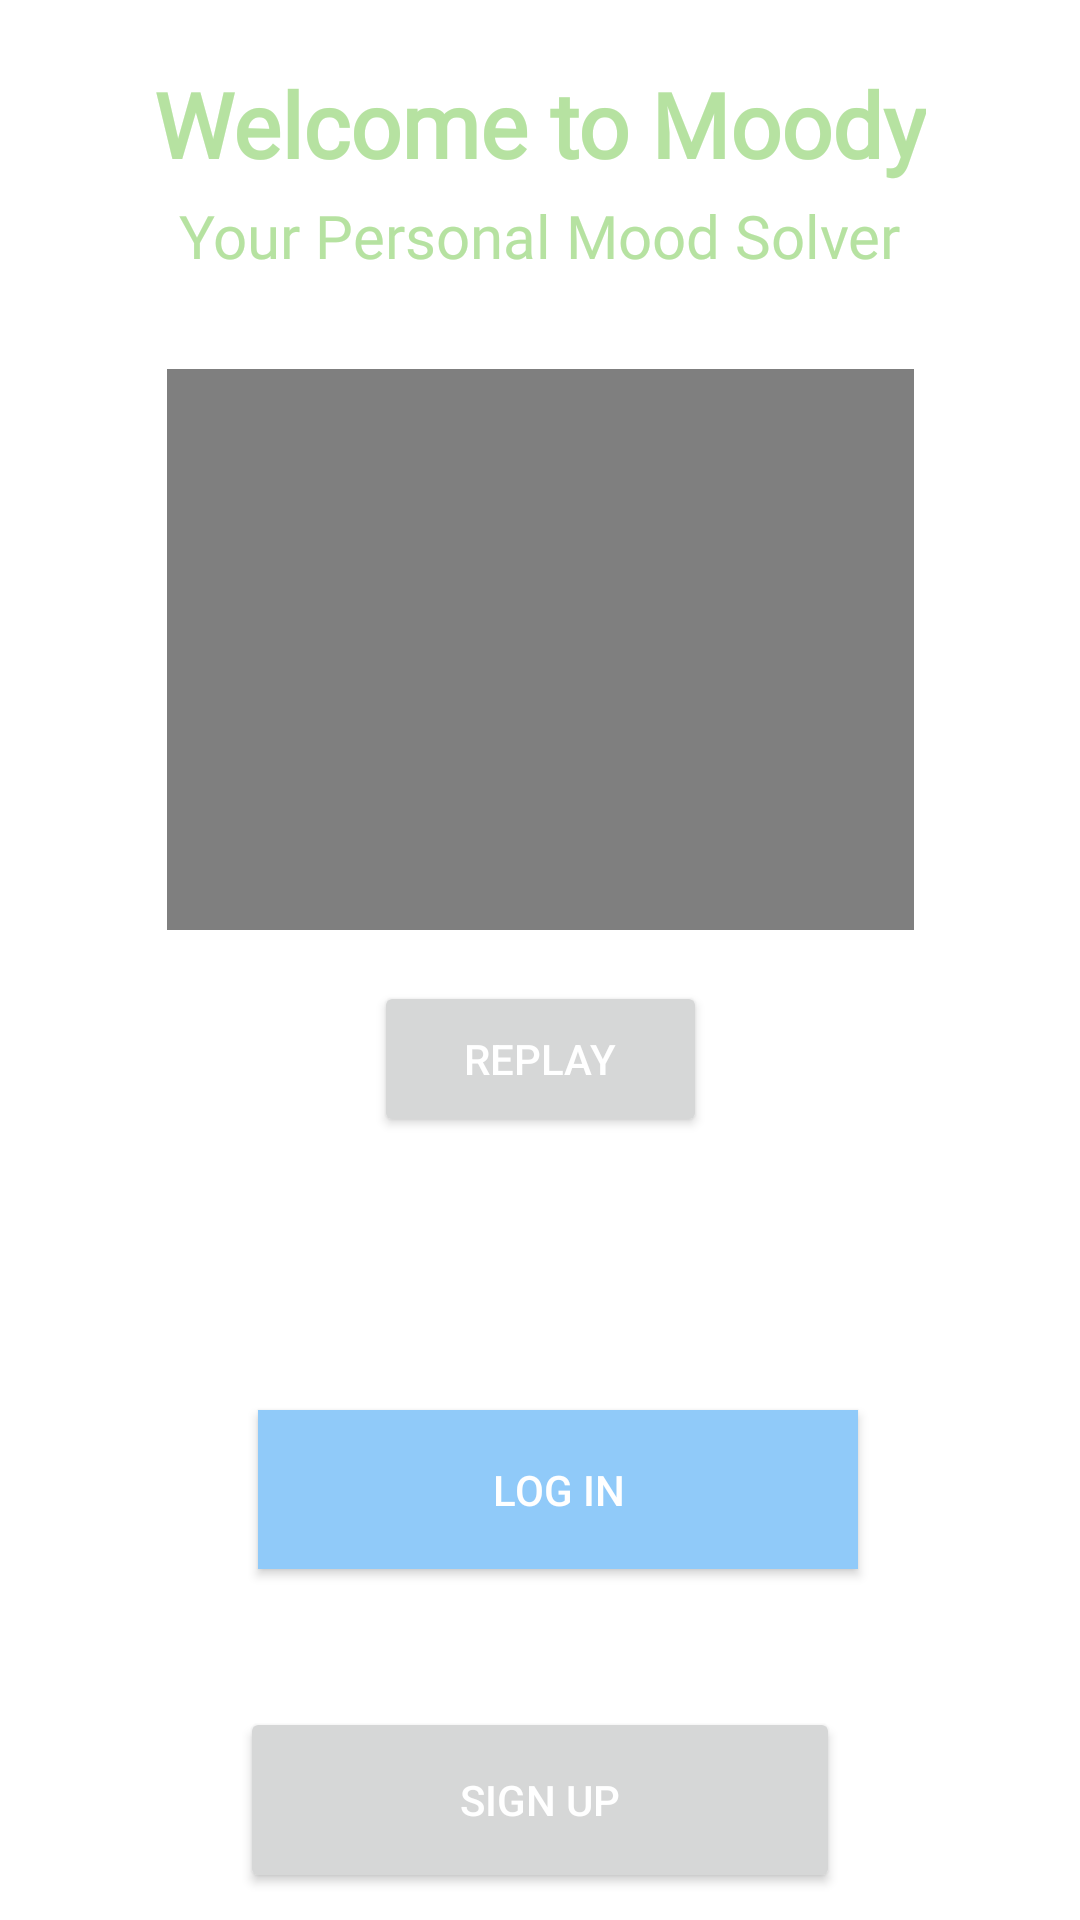

Reconstruct the res/layout file that produces this screen, plus the resources it refers to.
<!-- AndroidManifest.xml: application theme Theme.MobileApplicationTeam18 -->
<!-- res/layout/activity_fwelcome.xml -->
<?xml version="1.0" encoding="utf-8"?>
<androidx.constraintlayout.widget.ConstraintLayout xmlns:android="http://schemas.android.com/apk/res/android"
    xmlns:app="http://schemas.android.com/apk/res-auto"
    xmlns:tools="http://schemas.android.com/tools"
    android:layout_width="match_parent"
    android:layout_height="match_parent"
    tools:context=".Mood">

    <TextView
        android:id="@+id/welcome"
        android:layout_width="wrap_content"
        android:layout_height="44dp"
        android:layout_marginTop="91dp"
        android:layout_marginBottom="18dp"
        android:fontFamily="@font/akaya_telivigala"
        android:text="@string/welcome"
        android:textColor="@color/green"
        android:textSize="30dp"
        android:textStyle="bold"
        app:layout_constraintBottom_toTopOf="@+id/moody"
        app:layout_constraintEnd_toEndOf="parent"
        app:layout_constraintHorizontal_bias="0.5"
        app:layout_constraintStart_toStartOf="parent"
        app:layout_constraintTop_toTopOf="parent" />

    <TextView
        android:id="@+id/solver"
        android:layout_width="wrap_content"
        android:layout_height="wrap_content"
        android:fontFamily="@font/akaya_telivigala"
        android:text="Your Personal Mood Solver"
        android:textColor="@color/green"
        android:textSize="20dp"
        app:layout_constraintBottom_toTopOf="@+id/moody"
        app:layout_constraintEnd_toEndOf="parent"
        app:layout_constraintHorizontal_bias="0.5"
        app:layout_constraintStart_toStartOf="parent"
        app:layout_constraintTop_toBottomOf="@+id/welcome"
        app:layout_constraintVertical_bias="0.0" />

    <Button
        android:id="@+id/log"
        style="@style/TextAppearance.AppCompat.Widget.Button"
        android:layout_width="200dp"
        android:layout_height="53dp"
        android:layout_marginStart="40dp"
        android:layout_marginTop="42dp"
        android:layout_marginBottom="35dp"
        android:background="@color/blue_200"
        android:backgroundTint="@color/blue_200"
        android:text="Log In"
        android:textColor="@color/white"
        app:layout_constraintBottom_toTopOf="@+id/sign"
        app:layout_constraintEnd_toEndOf="parent"
        app:layout_constraintHorizontal_bias="0.382"
        app:layout_constraintStart_toStartOf="parent"
        app:layout_constraintTop_toBottomOf="@+id/play" />

    <Button
        android:id="@+id/sign"
        style="@style/TextAppearance.AppCompat.Widget.Button"
        android:layout_width="200dp"
        android:layout_height="62dp"
        android:layout_marginTop="11dp"
        android:layout_marginBottom="79dp"
        android:text="Sign Up"
        android:textColor="@color/white"
        app:layout_constraintBottom_toBottomOf="parent"
        app:layout_constraintEnd_toEndOf="parent"
        app:layout_constraintHorizontal_bias="0.5"
        app:layout_constraintStart_toStartOf="parent"
        app:layout_constraintTop_toBottomOf="@+id/log" />

    <VideoView
        android:id="@+id/moody"
        android:layout_width="249dp"
        android:layout_height="187dp"
        android:layout_marginTop="40dp"
        android:layout_marginBottom="10dp"
        app:layout_constraintBottom_toTopOf="@+id/play"
        app:layout_constraintEnd_toEndOf="parent"
        app:layout_constraintHorizontal_bias="0.5"
        app:layout_constraintStart_toStartOf="parent"
        app:layout_constraintTop_toBottomOf="@+id/welcome" />

    <Button
        android:id="@+id/play"
        style="@style/TextAppearance.AppCompat.Widget.Button"
        android:layout_width="111dp"
        android:layout_height="52dp"
        android:layout_marginTop="7dp"
        android:layout_marginBottom="49dp"
        android:text="Replay"
        android:textColor="@color/white"
        app:layout_constraintBottom_toTopOf="@+id/log"
        app:layout_constraintEnd_toEndOf="parent"
        app:layout_constraintHorizontal_bias="0.5"
        app:layout_constraintStart_toStartOf="parent"
        app:layout_constraintTop_toBottomOf="@+id/moody" />
</androidx.constraintlayout.widget.ConstraintLayout>
<!-- resources referenced by this layout -->
<resources>
  <color name="blue_200">#90CAF9</color>
  <color name="green">#B6E2A1</color>
  <color name="white">#FFFFFFFF</color>
  <string name="welcome">Welcome to Moody</string>
  <style name="Theme.MobileApplicationTeam18" parent="Theme.MaterialComponents.DayNight.DarkActionBar">
          
          <item name="colorPrimary">@color/purple_500</item>
          <item name="colorPrimaryVariant">@color/purple_700</item>
          <item name="colorOnPrimary">@color/white</item>
          
          <item name="colorSecondary">@color/teal_200</item>
          <item name="colorSecondaryVariant">@color/teal_700</item>
          <item name="colorOnSecondary">@color/black</item>
          
          <item name="android:statusBarColor" tools:targetApi="l">?attr/colorPrimaryVariant</item>
          
      </style>
  <color name="purple_500">#FF6200EE</color>
  <color name="purple_700">#FF3700B3</color>
  <color name="teal_200">#FF03DAC5</color>
  <color name="teal_700">#FF018786</color>
  <color name="black">#FF000000</color>
</resources>
